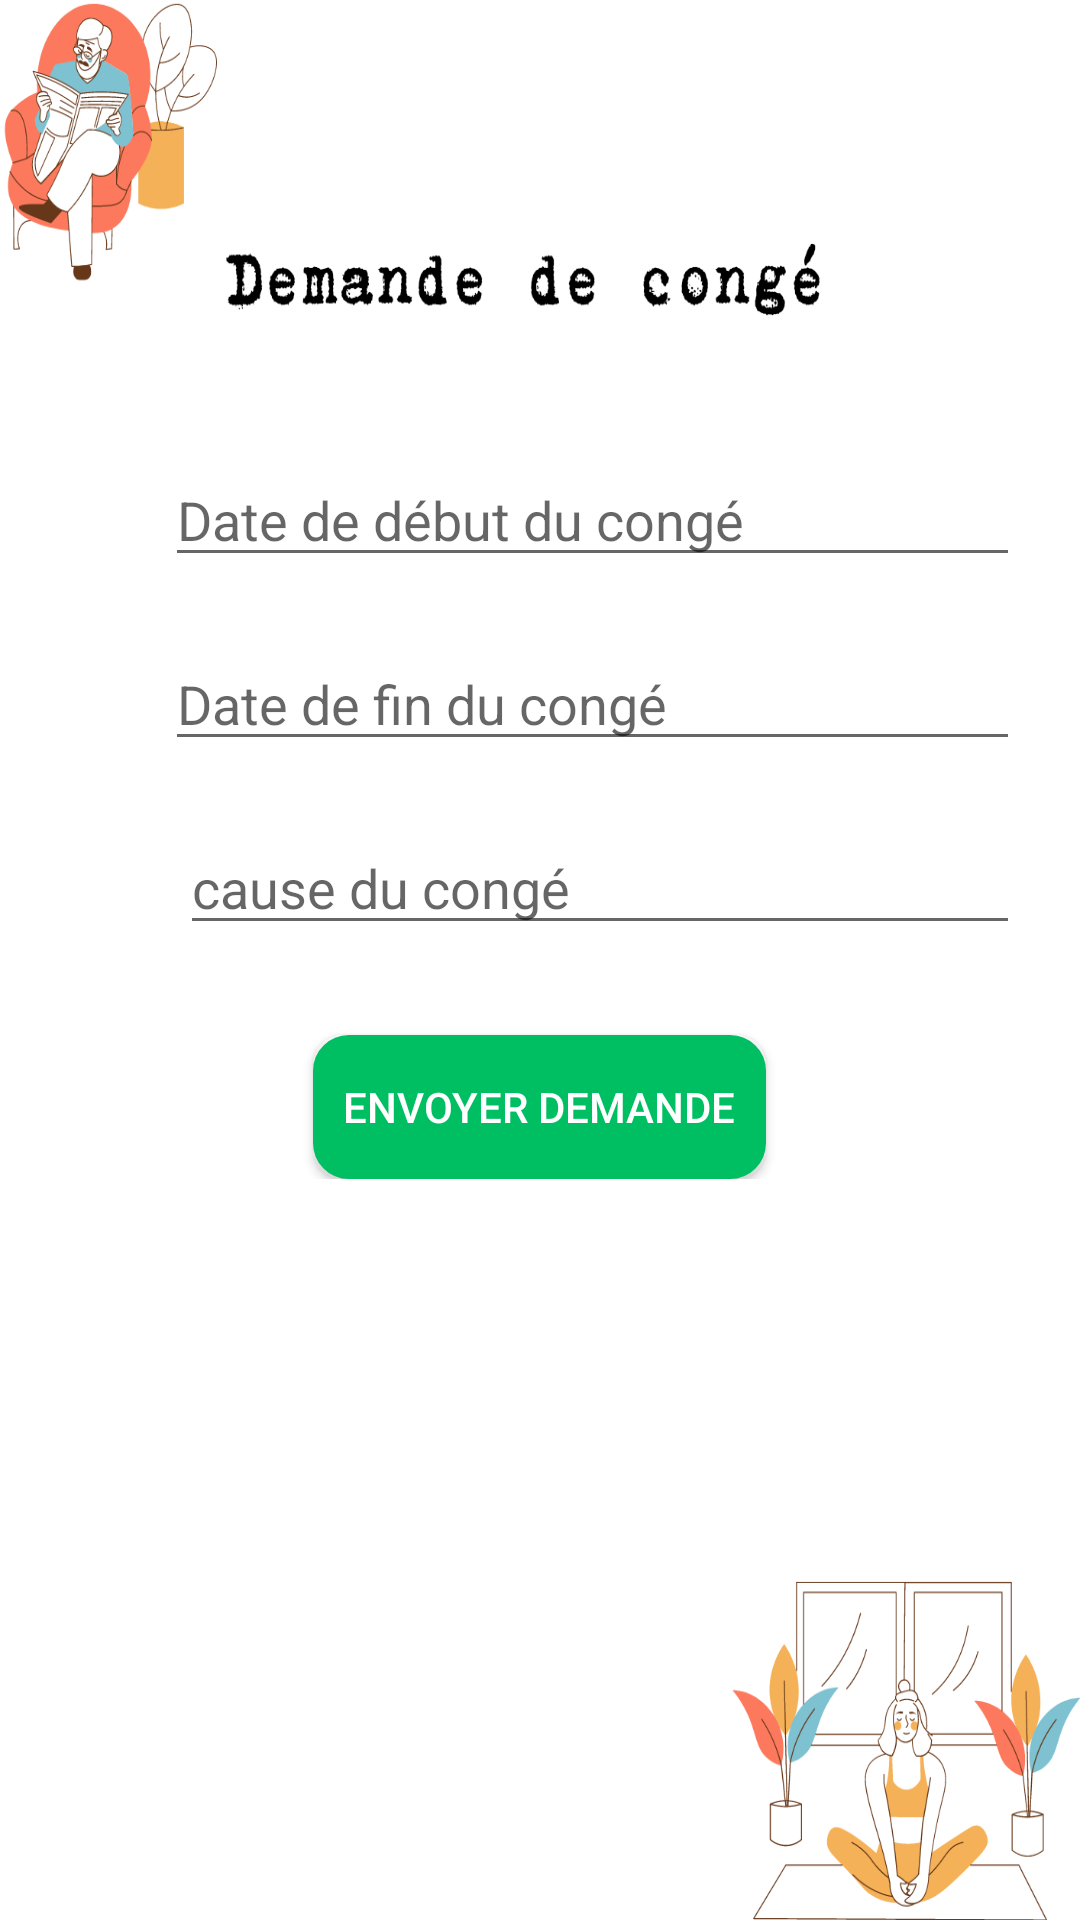

Produce the Android XML layout that renders to this screen, including the resource entries it uses.
<!-- AndroidManifest.xml: application theme Theme.Imageslider -->
<!-- res/layout/activity_conge.xml -->
<?xml version="1.0" encoding="utf-8"?>
<androidx.constraintlayout.widget.ConstraintLayout xmlns:android="http://schemas.android.com/apk/res/android"
    xmlns:app="http://schemas.android.com/apk/res-auto"
    xmlns:tools="http://schemas.android.com/tools"
    android:layout_width="match_parent"
    android:layout_height="match_parent"
    android:background="@drawable/congee"
    tools:context=".CongeActivity">


    <ScrollView
        android:layout_width="match_parent"
        android:layout_height="match_parent">
        <LinearLayout
            android:layout_margin="20dp"
            android:layout_width="match_parent"
            android:layout_height="match_parent"
            android:orientation="vertical">
            <TextView
                android:layout_width="match_parent"
                android:layout_height="wrap_content"
                android:text=""
                android:layout_gravity="center"
                android:gravity="center"
                android:textColor="@color/black"
                android:textStyle="bold"
                android:textSize="20sp"
                />
            <TextView
                android:layout_width="match_parent"
                android:layout_height="wrap_content"
                android:text=""
                android:layout_gravity="center"
                android:gravity="center"
                android:textColor="@color/black"
                android:textStyle="bold"
                android:textSize="20sp"
                />
            <TextView
                android:layout_width="match_parent"
                android:layout_height="wrap_content"
                android:text=""
                android:layout_gravity="center"
                android:gravity="center"
                android:textColor="@color/black"
                android:textStyle="bold"
                android:textSize="20sp"
                />
            

            


            <LinearLayout
                android:layout_marginTop="50dp"
                android:layout_width="match_parent"
                android:layout_height="wrap_content"
                android:orientation="horizontal"
                >

                <ImageView
                    android:layout_width="35dp"
                    android:layout_height="wrap_content"
                    android:src="@drawable/ic_baseline_calendar_today_24"
                    />
                <EditText
                    android:id="@+id/dateDeDébut"
                    android:layout_height="wrap_content"
                    android:layout_width="match_parent"
                    android:clickable="false"
                    android:cursorVisible="false"
                    android:focusable="false"
                    android:focusableInTouchMode="false"
                    android:hint="Date de début du congé"/>
            </LinearLayout>
            <LinearLayout
                android:layout_marginTop="20dp"
                android:layout_width="match_parent"
                android:layout_height="wrap_content"
                android:orientation="horizontal"
                >

                <ImageView
                    android:layout_width="35dp"
                    android:layout_height="wrap_content"
                    android:src="@drawable/ic_baseline_calendar_today_24"
                    />
                <EditText
                    android:id="@+id/dateDeFin"
                    android:layout_height="wrap_content"
                    android:layout_width="match_parent"
                    android:clickable="false"
                    android:cursorVisible="false"
                    android:focusable="false"
                    android:focusableInTouchMode="false"
                    android:hint="Date de fin du congé"/>
            </LinearLayout>


            <LinearLayout
                android:layout_marginTop="20dp"
                android:layout_width="match_parent"
                android:layout_height="wrap_content"
                android:orientation="horizontal"
                >

                <ImageView
                    android:layout_width="35dp"
                    android:layout_height="wrap_content"
                    android:src="@drawable/ic_baseline_aod_24"
                    />
                <EditText
                    android:id="@+id/cause"
                    android:layout_marginStart="5dp"
                    android:layout_width="match_parent"
                    android:layout_height="wrap_content"
                    android:hint="cause du congé"
                    android:inputType="textMultiLine"
                    android:layout_marginLeft="5dp" />
            </LinearLayout>



            <androidx.appcompat.widget.AppCompatButton
                android:id="@+id/souv"
                android:layout_marginTop="30dp"
                android:layout_width="wrap_content"
                android:layout_height="wrap_content"
                android:text="Envoyer demande"
                android:layout_gravity="center"
                android:gravity="center"
                android:background="@drawable/button"
                android:textColor="#FFFFFF"
                />






        </LinearLayout>
    </ScrollView>


</androidx.constraintlayout.widget.ConstraintLayout>
<!-- resources referenced by this layout -->
<resources>
  <color name="black">#FF000000</color>
  <!-- drawable button (drawable) -->
  <?xml version="1.0" encoding="utf-8"?>
  <selector xmlns:android="http://schemas.android.com/apk/res/android">
      <item android:state_pressed="true">
          <shape>
              <solid
                  android:color="#00BF63"/>
              
              
              <stroke
                  android:width="2dp"
                  android:color="#00BF63"/>
              <corners
                  android:radius="6dp"/>
              <padding
                  android:bottom="10dp"
                  android:left="10dp"
                  android:right="10dp"
                  android:top="10dp"/>
          </shape>
  
      </item>
      <item>
          <shape>
              
              <gradient
                  android:angle="270"
                  android:endColor="#00BF63"
                  android:startColor="#00BF63"/>
              
              <stroke
                  android:width="4dp"
                  android:color="#00BF63"/>
              
              <corners
                  android:radius="10dp"/>
              <padding
                  android:bottom="10dp"
                  android:left="10dp"
                  android:right="10dp"
                  android:top="10dp"/>
          </shape>
      </item>
  </selector>
  <!-- drawable congee: png bitmap (drawable, 108665 bytes) -->
  <!-- drawable ic_baseline_email_24 (drawable) -->
  <vector xmlns:android="http://schemas.android.com/apk/res/android"
      android:width="24dp"
      android:height="24dp"
      android:viewportWidth="24"
  
      android:viewportHeight="24"
      android:tint="?attr/colorControlNormal">
    <path
        android:fillColor="@color/purple_200"
  
        android:pathData="M20,4L4,4c-1.1,0 -1.99,0.9 -1.99,2L2,18c0,1.1 0.9,2 2,2h16c1.1,0 2,-0.9 2,-2L22,6c0,-1.1 -0.9,-2 -2,-2zM20,8l-8,5 -8,-5L4,6l8,5 8,-5v2z"/>
  </vector>
  <style name="Theme.Imageslider" parent="Theme.MaterialComponents.DayNight.DarkActionBar">
          
          <item name="colorPrimary">@color/purple_500</item>
          <item name="colorPrimaryVariant">@color/purple_700</item>
          <item name="colorOnPrimary">@color/white</item>
          
          <item name="colorSecondary">@color/teal_200</item>
          <item name="colorSecondaryVariant">@color/teal_700</item>
          <item name="colorOnSecondary">@color/black</item>
          
          <item name="android:statusBarColor" tools:targetApi="l">@color/black</item>
          
      </style>
  <color name="purple_200">#00BF63</color>
  <color name="purple_500">#343a40</color>
  <color name="purple_700">#292E33</color>
  <color name="white">#FFFFFFFF</color>
  <color name="teal_200">#FF03DAC5</color>
  <color name="teal_700">#FF018786</color>
</resources>
